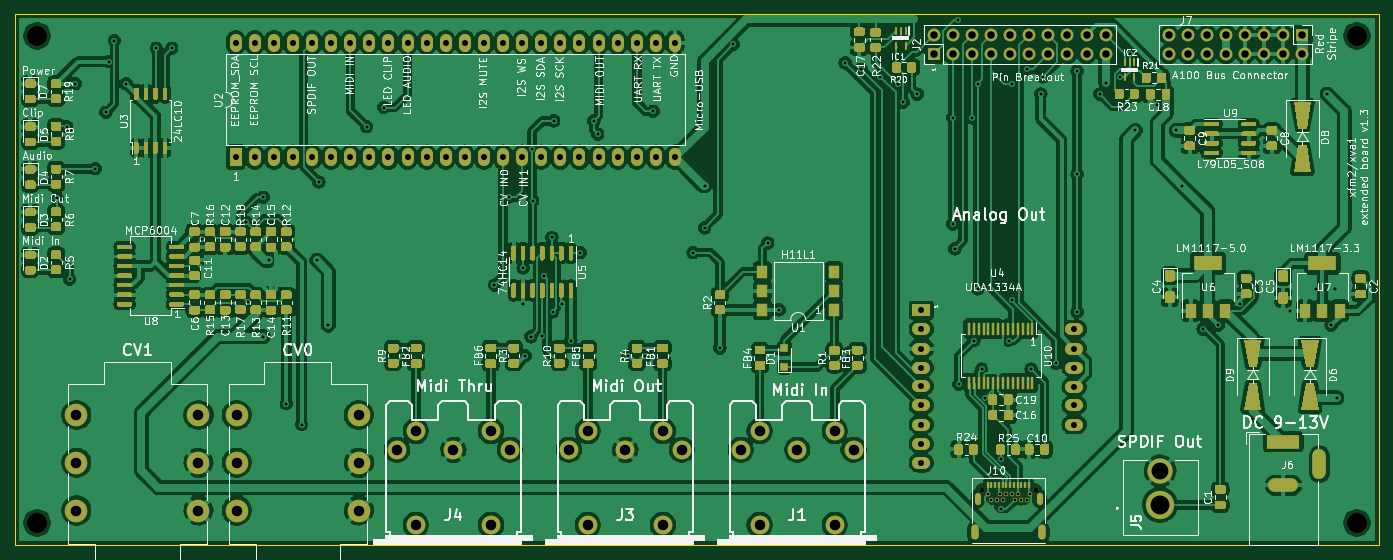
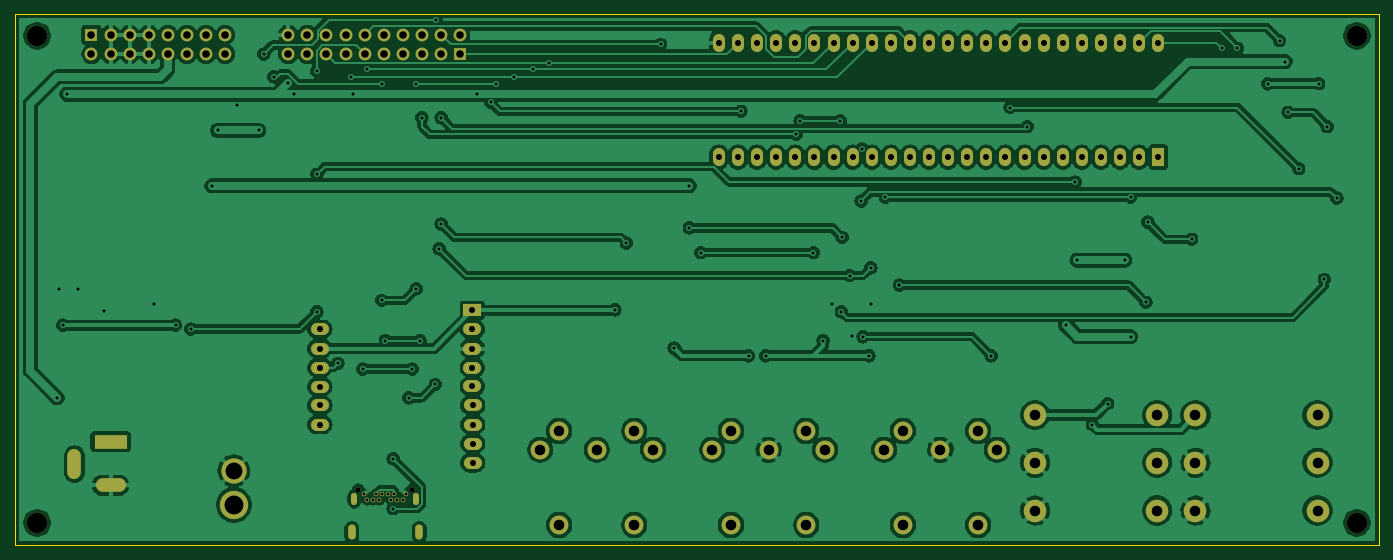
Circuit board: 11 layer files. Board 181.4 x 70.6 mm.
- bottom_copper: xfm2-B_Cu.gbr (294544 bytes)
- bottom_mask: xfm2-B_Mask.gbr (5391 bytes)
- paste: xfm2-B_Paste.gbr (457 bytes)
- bottom_silk: xfm2-B_SilkS.gbr (458 bytes)
- outline: xfm2-Edge_Cuts.gbr (687 bytes)
- top_copper: xfm2-F_Cu.gbr (594584 bytes)
- top_mask: xfm2-F_Mask.gbr (61982 bytes)
- paste: xfm2-F_Paste.gbr (57066 bytes)
- top_silk: xfm2-F_SilkS.gbr (164394 bytes)
- drill: xfm2-NPTH.drl (379 bytes)
- drill: xfm2-PTH.drl (3919 bytes)

=== bottom_copper: xfm2-B_Cu.gbr (294544 bytes, source omitted) ===
=== bottom_mask: xfm2-B_Mask.gbr ===
%TF.GenerationSoftware,KiCad,Pcbnew,(5.1.10)-1*%
%TF.CreationDate,2021-09-20T22:55:27+02:00*%
%TF.ProjectId,xfm2,78666d32-2e6b-4696-9361-645f70636258,rev?*%
%TF.SameCoordinates,Original*%
%TF.FileFunction,Soldermask,Bot*%
%TF.FilePolarity,Negative*%
%FSLAX46Y46*%
G04 Gerber Fmt 4.6, Leading zero omitted, Abs format (unit mm)*
G04 Created by KiCad (PCBNEW (5.1.10)-1) date 2021-09-20 22:55:27*
%MOMM*%
%LPD*%
G01*
G04 APERTURE LIST*
%ADD10C,0.650000*%
%ADD11O,1.000000X2.000000*%
%ADD12O,0.800000X1.600000*%
%ADD13C,0.600000*%
%ADD14O,2.400000X1.600000*%
%ADD15R,2.400000X1.600000*%
%ADD16O,1.700000X1.700000*%
%ADD17R,1.700000X1.700000*%
%ADD18C,2.700000*%
%ADD19C,3.765000*%
%ADD20C,3.360000*%
%ADD21C,2.500000*%
%ADD22R,1.600000X2.400000*%
%ADD23O,1.600000X2.400000*%
%ADD24O,1.800000X4.000000*%
%ADD25O,4.000000X1.800000*%
%ADD26R,4.400000X1.800000*%
%ADD27C,3.000000*%
G04 APERTURE END LIST*
D10*
%TO.C,J10*%
X197198000Y-147320000D03*
D11*
X198038000Y-153020000D03*
X189058000Y-153020000D03*
D12*
X197728000Y-148570000D03*
X189468000Y-148570000D03*
D13*
X190798000Y-147970000D03*
X191198000Y-148670000D03*
X191998000Y-148670000D03*
X192398000Y-147970000D03*
X192798000Y-148670000D03*
X193198000Y-147970000D03*
X193998000Y-147970000D03*
X194398000Y-148670000D03*
X194798000Y-147970000D03*
X195198000Y-148670000D03*
X195998000Y-148670000D03*
X196398000Y-147970000D03*
D10*
X189998000Y-147320000D03*
%TD*%
D14*
%TO.C,U4*%
X202319000Y-126034000D03*
X181999000Y-131114000D03*
X202319000Y-128574000D03*
X181999000Y-128574000D03*
X202319000Y-131114000D03*
X181999000Y-126034000D03*
X202319000Y-133654000D03*
D15*
X181999000Y-123494000D03*
D14*
X181999000Y-133604000D03*
X181991000Y-136144000D03*
X181991000Y-138684000D03*
X181991000Y-141224000D03*
X181991000Y-143764000D03*
X202311000Y-136144000D03*
X202311000Y-138684000D03*
%TD*%
D16*
%TO.C,J2*%
X206502000Y-86868000D03*
X206502000Y-89408000D03*
X203962000Y-86868000D03*
X203962000Y-89408000D03*
X201422000Y-86868000D03*
X201422000Y-89408000D03*
X198882000Y-86868000D03*
X198882000Y-89408000D03*
X196342000Y-86868000D03*
X196342000Y-89408000D03*
X193802000Y-86868000D03*
X193802000Y-89408000D03*
X191262000Y-86868000D03*
X191262000Y-89408000D03*
X188722000Y-86868000D03*
X188722000Y-89408000D03*
X186182000Y-86868000D03*
X186182000Y-89408000D03*
X183642000Y-86868000D03*
D17*
X183642000Y-89408000D03*
%TD*%
D18*
%TO.C,REF\u002A\u002A*%
X239903000Y-86995000D03*
%TD*%
%TO.C,REF\u002A\u002A*%
X239903000Y-151765000D03*
%TD*%
%TO.C,REF\u002A\u002A*%
X64389000Y-151765000D03*
%TD*%
%TO.C,REF\u002A\u002A*%
X64389000Y-86995000D03*
%TD*%
D19*
%TO.C,J5*%
X213741000Y-149352000D03*
D20*
X213741000Y-144852000D03*
%TD*%
D21*
%TO.C,J1*%
X157981000Y-142034000D03*
X170481000Y-139534000D03*
X165481000Y-142034000D03*
X172981000Y-142034000D03*
X160481000Y-139534000D03*
X170481000Y-152034000D03*
X160481000Y-152034000D03*
%TD*%
%TO.C,J3*%
X137621000Y-152034000D03*
X147621000Y-152034000D03*
X137621000Y-139534000D03*
X150121000Y-142034000D03*
X142621000Y-142034000D03*
X147621000Y-139534000D03*
X135121000Y-142034000D03*
%TD*%
%TO.C,J4*%
X112261000Y-142034000D03*
X124761000Y-139534000D03*
X119761000Y-142034000D03*
X127261000Y-142034000D03*
X114761000Y-139534000D03*
X124761000Y-152034000D03*
X114761000Y-152034000D03*
%TD*%
D22*
%TO.C,U2*%
X90805000Y-103124000D03*
D23*
X149225000Y-87884000D03*
X93345000Y-103124000D03*
X146685000Y-87884000D03*
X95885000Y-103124000D03*
X144145000Y-87884000D03*
X98425000Y-103124000D03*
X141605000Y-87884000D03*
X100965000Y-103124000D03*
X139065000Y-87884000D03*
X103505000Y-103124000D03*
X136525000Y-87884000D03*
X106045000Y-103124000D03*
X133985000Y-87884000D03*
X108585000Y-103124000D03*
X131445000Y-87884000D03*
X111125000Y-103124000D03*
X128905000Y-87884000D03*
X113665000Y-103124000D03*
X126365000Y-87884000D03*
X116205000Y-103124000D03*
X123825000Y-87884000D03*
X118745000Y-103124000D03*
X121285000Y-87884000D03*
X121285000Y-103124000D03*
X118745000Y-87884000D03*
X123825000Y-103124000D03*
X116205000Y-87884000D03*
X126365000Y-103124000D03*
X113665000Y-87884000D03*
X128905000Y-103124000D03*
X111125000Y-87884000D03*
X131445000Y-103124000D03*
X108585000Y-87884000D03*
X133985000Y-103124000D03*
X106045000Y-87884000D03*
X136525000Y-103124000D03*
X103505000Y-87884000D03*
X139065000Y-103124000D03*
X100965000Y-87884000D03*
X141605000Y-103124000D03*
X98425000Y-87884000D03*
X144145000Y-103124000D03*
X95885000Y-87884000D03*
X146685000Y-103124000D03*
X93345000Y-87884000D03*
X149225000Y-103124000D03*
X90805000Y-87884000D03*
%TD*%
D24*
%TO.C,J6*%
X234924000Y-143970000D03*
D25*
X230124000Y-146770000D03*
D26*
X230124000Y-140970000D03*
%TD*%
D17*
%TO.C,J7*%
X232664000Y-86868000D03*
D16*
X232664000Y-89408000D03*
X230124000Y-86868000D03*
X230124000Y-89408000D03*
X227584000Y-86868000D03*
X227584000Y-89408000D03*
X225044000Y-86868000D03*
X225044000Y-89408000D03*
X222504000Y-86868000D03*
X222504000Y-89408000D03*
X219964000Y-86868000D03*
X219964000Y-89408000D03*
X217424000Y-86868000D03*
X217424000Y-89408000D03*
X214884000Y-86868000D03*
X214884000Y-89408000D03*
%TD*%
D27*
%TO.C,J8*%
X107188000Y-143764000D03*
X107188000Y-150114000D03*
X107188000Y-137414000D03*
X90958000Y-143764000D03*
X90958000Y-150114000D03*
X90958000Y-137414000D03*
%TD*%
%TO.C,J9*%
X69622000Y-137414000D03*
X69622000Y-150114000D03*
X69622000Y-143764000D03*
X85852000Y-137414000D03*
X85852000Y-150114000D03*
X85852000Y-143764000D03*
%TD*%
M02*

=== paste: xfm2-B_Paste.gbr ===
%TF.GenerationSoftware,KiCad,Pcbnew,(5.1.10)-1*%
%TF.CreationDate,2021-09-20T22:55:27+02:00*%
%TF.ProjectId,xfm2,78666d32-2e6b-4696-9361-645f70636258,rev?*%
%TF.SameCoordinates,Original*%
%TF.FileFunction,Paste,Bot*%
%TF.FilePolarity,Positive*%
%FSLAX46Y46*%
G04 Gerber Fmt 4.6, Leading zero omitted, Abs format (unit mm)*
G04 Created by KiCad (PCBNEW (5.1.10)-1) date 2021-09-20 22:55:27*
%MOMM*%
%LPD*%
G01*
G04 APERTURE LIST*
G04 APERTURE END LIST*
M02*

=== bottom_silk: xfm2-B_SilkS.gbr ===
%TF.GenerationSoftware,KiCad,Pcbnew,(5.1.10)-1*%
%TF.CreationDate,2021-09-20T22:55:27+02:00*%
%TF.ProjectId,xfm2,78666d32-2e6b-4696-9361-645f70636258,rev?*%
%TF.SameCoordinates,Original*%
%TF.FileFunction,Legend,Bot*%
%TF.FilePolarity,Positive*%
%FSLAX46Y46*%
G04 Gerber Fmt 4.6, Leading zero omitted, Abs format (unit mm)*
G04 Created by KiCad (PCBNEW (5.1.10)-1) date 2021-09-20 22:55:27*
%MOMM*%
%LPD*%
G01*
G04 APERTURE LIST*
G04 APERTURE END LIST*
M02*

=== outline: xfm2-Edge_Cuts.gbr ===
%TF.GenerationSoftware,KiCad,Pcbnew,(5.1.10)-1*%
%TF.CreationDate,2021-09-20T22:55:27+02:00*%
%TF.ProjectId,xfm2,78666d32-2e6b-4696-9361-645f70636258,rev?*%
%TF.SameCoordinates,Original*%
%TF.FileFunction,Profile,NP*%
%FSLAX46Y46*%
G04 Gerber Fmt 4.6, Leading zero omitted, Abs format (unit mm)*
G04 Created by KiCad (PCBNEW (5.1.10)-1) date 2021-09-20 22:55:27*
%MOMM*%
%LPD*%
G01*
G04 APERTURE LIST*
%TA.AperFunction,Profile*%
%ADD10C,0.050000*%
%TD*%
G04 APERTURE END LIST*
D10*
X61468000Y-154686000D02*
X61468000Y-84074000D01*
X242824000Y-154686000D02*
X61468000Y-154686000D01*
X242824000Y-84074000D02*
X242824000Y-154686000D01*
X61468000Y-84074000D02*
X242824000Y-84074000D01*
M02*

=== top_copper: xfm2-F_Cu.gbr (594584 bytes, source omitted) ===
=== top_mask: xfm2-F_Mask.gbr (61982 bytes, source omitted) ===
=== paste: xfm2-F_Paste.gbr (57066 bytes, source omitted) ===
=== top_silk: xfm2-F_SilkS.gbr (164394 bytes, source omitted) ===
=== drill: xfm2-NPTH.drl ===
M48
; DRILL file {KiCad (5.1.10)-1} date 09/20/21 22:55:30
; FORMAT={-:-/ absolute / inch / decimal}
; #@! TF.CreationDate,2021-09-20T22:55:30+02:00
; #@! TF.GenerationSoftware,Kicad,Pcbnew,(5.1.10)-1
; #@! TF.FileFunction,NonPlated,1,2,NPTH
FMAT,2
INCH
T1C0.0256
T2C0.1063
%
G90
G05
T1
X7.4802Y-5.8
X7.7637Y-5.8
T2
X2.535Y-3.425
X2.535Y-5.975
X9.445Y-3.425
X9.445Y-5.975
T0
M30

=== drill: xfm2-PTH.drl ===
M48
; DRILL file {KiCad (5.1.10)-1} date 09/20/21 22:55:30
; FORMAT={-:-/ absolute / inch / decimal}
; #@! TF.CreationDate,2021-09-20T22:55:30+02:00
; #@! TF.GenerationSoftware,Kicad,Pcbnew,(5.1.10)-1
; #@! TF.FileFunction,Plated,1,2,PTH
FMAT,2
INCH
T1C0.0157
T2C0.0197
T3C0.0315
T4C0.0394
T5C0.0551
T6C0.0882
T7C0.0988
%
G90
G05
T1
X2.64Y-4.275
X2.69Y-3.9
X2.705Y-4.7
X2.735Y-3.675
X2.84Y-4.12
X2.895Y-3.825
X2.91Y-3.56
X2.94Y-3.45
X3.0024Y-3.6756
X3.16Y-3.49
X3.24Y-3.49
X3.4Y-4.49
X3.63Y-4.4
X3.64Y-4.82
X3.72Y-4.27
X3.72Y-5.0
X3.75Y-4.6
X3.84Y-5.35
X3.92Y-5.46
X4.0Y-4.6
X4.01Y-4.19
X4.06Y-4.94
X4.26Y-3.9
X4.35Y-3.8
X4.45Y-5.1
X4.93Y-4.73
X4.93Y-4.73
X5.0035Y-4.27
X5.08Y-4.64
X5.08Y-4.83
X5.09Y-5.1
X5.12Y-5.0
X5.1265Y-4.0181
X5.13Y-4.29
X5.1768Y-4.9982
X5.19Y-4.68
X5.23Y-4.48
X5.2339Y-4.87
X5.24Y-3.87
X5.2832Y-4.83
X5.33Y-5.02
X5.38Y-4.56
X5.45Y-3.87
X5.47Y-3.94
X5.63Y-5.1
X5.72Y-5.1
X5.76Y-3.82
X5.97Y-4.56
X6.03Y-4.21
X6.03Y-4.43
X6.11Y-5.06
X6.18Y-3.47
X6.36Y-4.51
X6.42Y-4.86
X6.7663Y-3.5663
X6.85Y-3.6
X6.95Y-3.64
X7.0425Y-3.6775
X7.07Y-3.7733
X7.1425Y-3.73
X7.33Y-3.8535
X7.33Y-4.41
X7.34Y-4.54
X7.3575Y-3.34
X7.36Y-5.25
X7.43Y-3.8535
X7.44Y-5.02
X7.46Y-3.675
X7.46Y-4.75
X7.48Y-5.17
X7.5Y-5.32
X7.5117Y-5.8256
X7.5275Y-5.8531
X7.559Y-5.8531
X7.5747Y-5.8256
X7.58Y-5.64
X7.58Y-5.9
X7.5905Y-5.8531
X7.6062Y-5.8256
X7.6213Y-5.02
X7.6375Y-3.675
X7.6377Y-5.8256
X7.64Y-4.81
X7.6535Y-5.8531
X7.6692Y-5.8256
X7.685Y-5.8531
X7.7165Y-5.8531
X7.72Y-3.6
X7.7322Y-5.8256
X7.74Y-5.17
X7.79Y-3.73
X7.8Y-3.64
X7.87Y-5.14
X7.98Y-3.61
X7.98Y-4.15
X7.98Y-4.87
X8.1Y-3.73
X8.13Y-3.67
X8.205Y-3.64
X8.258Y-3.52
X8.285Y-3.92
X8.4Y-3.785
X8.5Y-3.92
X8.53Y-4.21
X8.64Y-4.96
X8.72Y-4.94
X8.8345Y-4.83
X9.0969Y-4.8631
X9.23Y-4.75
X9.29Y-3.73
X9.31Y-4.94
X9.33Y-4.75
X9.34Y-5.32
T3
X3.575Y-3.46
X3.575Y-4.06
X3.675Y-3.46
X3.675Y-4.06
X3.775Y-3.46
X3.775Y-4.06
X3.875Y-3.46
X3.875Y-4.06
X3.975Y-3.46
X3.975Y-4.06
X4.075Y-3.46
X4.075Y-4.06
X4.175Y-3.46
X4.175Y-4.06
X4.275Y-3.46
X4.275Y-4.06
X4.375Y-3.46
X4.375Y-4.06
X4.475Y-3.46
X4.475Y-4.06
X4.575Y-3.46
X4.575Y-4.06
X4.675Y-3.46
X4.675Y-4.06
X4.775Y-3.46
X4.775Y-4.06
X4.875Y-3.46
X4.875Y-4.06
X4.975Y-3.46
X4.975Y-4.06
X5.075Y-3.46
X5.075Y-4.06
X5.175Y-3.46
X5.175Y-4.06
X5.275Y-3.46
X5.275Y-4.06
X5.375Y-3.46
X5.375Y-4.06
X5.475Y-3.46
X5.475Y-4.06
X5.575Y-3.46
X5.575Y-4.06
X5.675Y-3.46
X5.675Y-4.06
X5.775Y-3.46
X5.775Y-4.06
X5.875Y-3.46
X5.875Y-4.06
X7.165Y-5.36
X7.165Y-5.46
X7.165Y-5.56
X7.165Y-5.66
X7.1653Y-4.862
X7.1653Y-4.962
X7.1653Y-5.062
X7.1653Y-5.162
X7.1653Y-5.26
X7.965Y-5.36
X7.965Y-5.46
X7.9653Y-4.962
X7.9653Y-5.062
X7.9653Y-5.162
X7.9653Y-5.262
T4
X7.23Y-3.42
X7.23Y-3.52
X7.33Y-3.42
X7.33Y-3.52
X7.43Y-3.42
X7.43Y-3.52
X7.53Y-3.42
X7.53Y-3.52
X7.63Y-3.42
X7.63Y-3.52
X7.73Y-3.42
X7.73Y-3.52
X7.83Y-3.42
X7.83Y-3.52
X7.93Y-3.42
X7.93Y-3.52
X8.03Y-3.42
X8.03Y-3.52
X8.13Y-3.42
X8.13Y-3.52
X8.46Y-3.42
X8.46Y-3.52
X8.56Y-3.42
X8.56Y-3.52
X8.66Y-3.42
X8.66Y-3.52
X8.76Y-3.42
X8.76Y-3.52
X8.86Y-3.42
X8.86Y-3.52
X8.96Y-3.42
X8.96Y-3.52
X9.06Y-3.42
X9.06Y-3.52
X9.16Y-3.42
X9.16Y-3.52
T5
X2.741Y-5.41
X2.741Y-5.66
X2.741Y-5.91
X3.38Y-5.41
X3.38Y-5.66
X3.38Y-5.91
X3.581Y-5.41
X3.581Y-5.66
X3.581Y-5.91
X4.22Y-5.41
X4.22Y-5.66
X4.22Y-5.91
X4.4197Y-5.5919
X4.5181Y-5.4935
X4.5181Y-5.9856
X4.715Y-5.5919
X4.9119Y-5.4935
X4.9119Y-5.9856
X5.0103Y-5.5919
X5.3197Y-5.5919
X5.4181Y-5.4935
X5.4181Y-5.9856
X5.615Y-5.5919
X5.8119Y-5.4935
X5.8119Y-5.9856
X5.9103Y-5.5919
X6.2197Y-5.5919
X6.3181Y-5.4935
X6.3181Y-5.9856
X6.515Y-5.5919
X6.7119Y-5.4935
X6.7119Y-5.9856
X6.8103Y-5.5919
T6
X8.415Y-5.7028
T7
X8.415Y-5.88
T2
G00X7.4432Y-6.0126
M15
G01X7.4432Y-6.0362
M16
G05
G00X7.4594Y-5.8374
M15
G01X7.4594Y-5.861
M16
G05
G00X7.7846Y-5.8374
M15
G01X7.7846Y-5.861
M16
G05
G00X7.7968Y-6.0126
M15
G01X7.7968Y-6.0362
M16
G05
T3
G00X9.0088Y-5.55
M15
G01X9.1112Y-5.55
M16
G05
G00X9.0167Y-5.7783
M15
G01X9.1033Y-5.7783
M16
G05
G00X9.249Y-5.7114
M15
G01X9.249Y-5.6248
M16
G05
T0
M30
